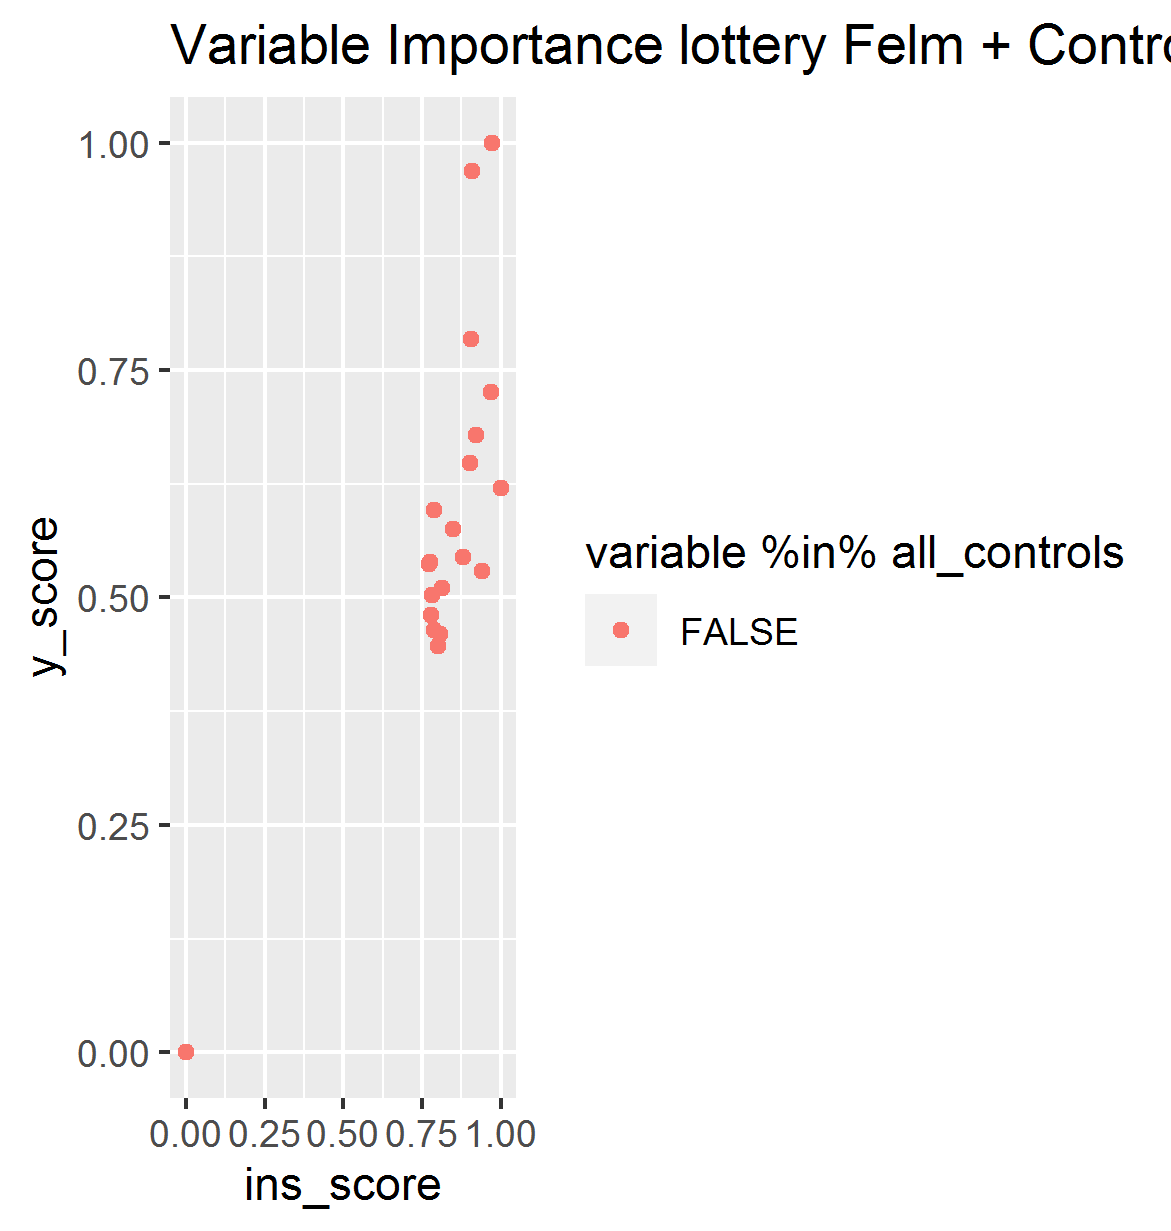

Data behind this chart, as committed beside it:
, variable, ins_score, y_score
1, math_1998_imp, 0.8139, 0.5106
2, math_1998_miss, 0.8082, 0.4602
3, read_1998_imp, 0.7808, 0.5023
4, read_1998_miss, 0.8007, 0.4469
5, math_1999_imp, 0.9394, 0.5288
6, math_1999_miss, 0.7778, 0.4812
7, read_1999_imp, 0.8805, 0.5446
8, read_1999_miss, 0.788, 0.4637
9, math_2000_imp, 0.9055, 0.7843
10, math_2000_miss, 0.7716, 0.5364
11, read_2000_imp, 0.9014, 0.6479
12, read_2000_miss, 0.7749, 0.5388
13, math_2001_imp, 0.9737, 1
14, math_2001_miss, 0.848, 0.5754
15, read_2001_imp, 0.9101, 0.9688
16, read_2001_miss, 0.7873, 0.5964
17, ch1_mod2mix_all_test, 0, 0
18, ch2_mod2mix_all_test, 0.9709, 0.7263
19, ch3_mod2mix_all_test, 1, 0.62
20, hm_mod2mix_all_test, 0.9228, 0.6781
